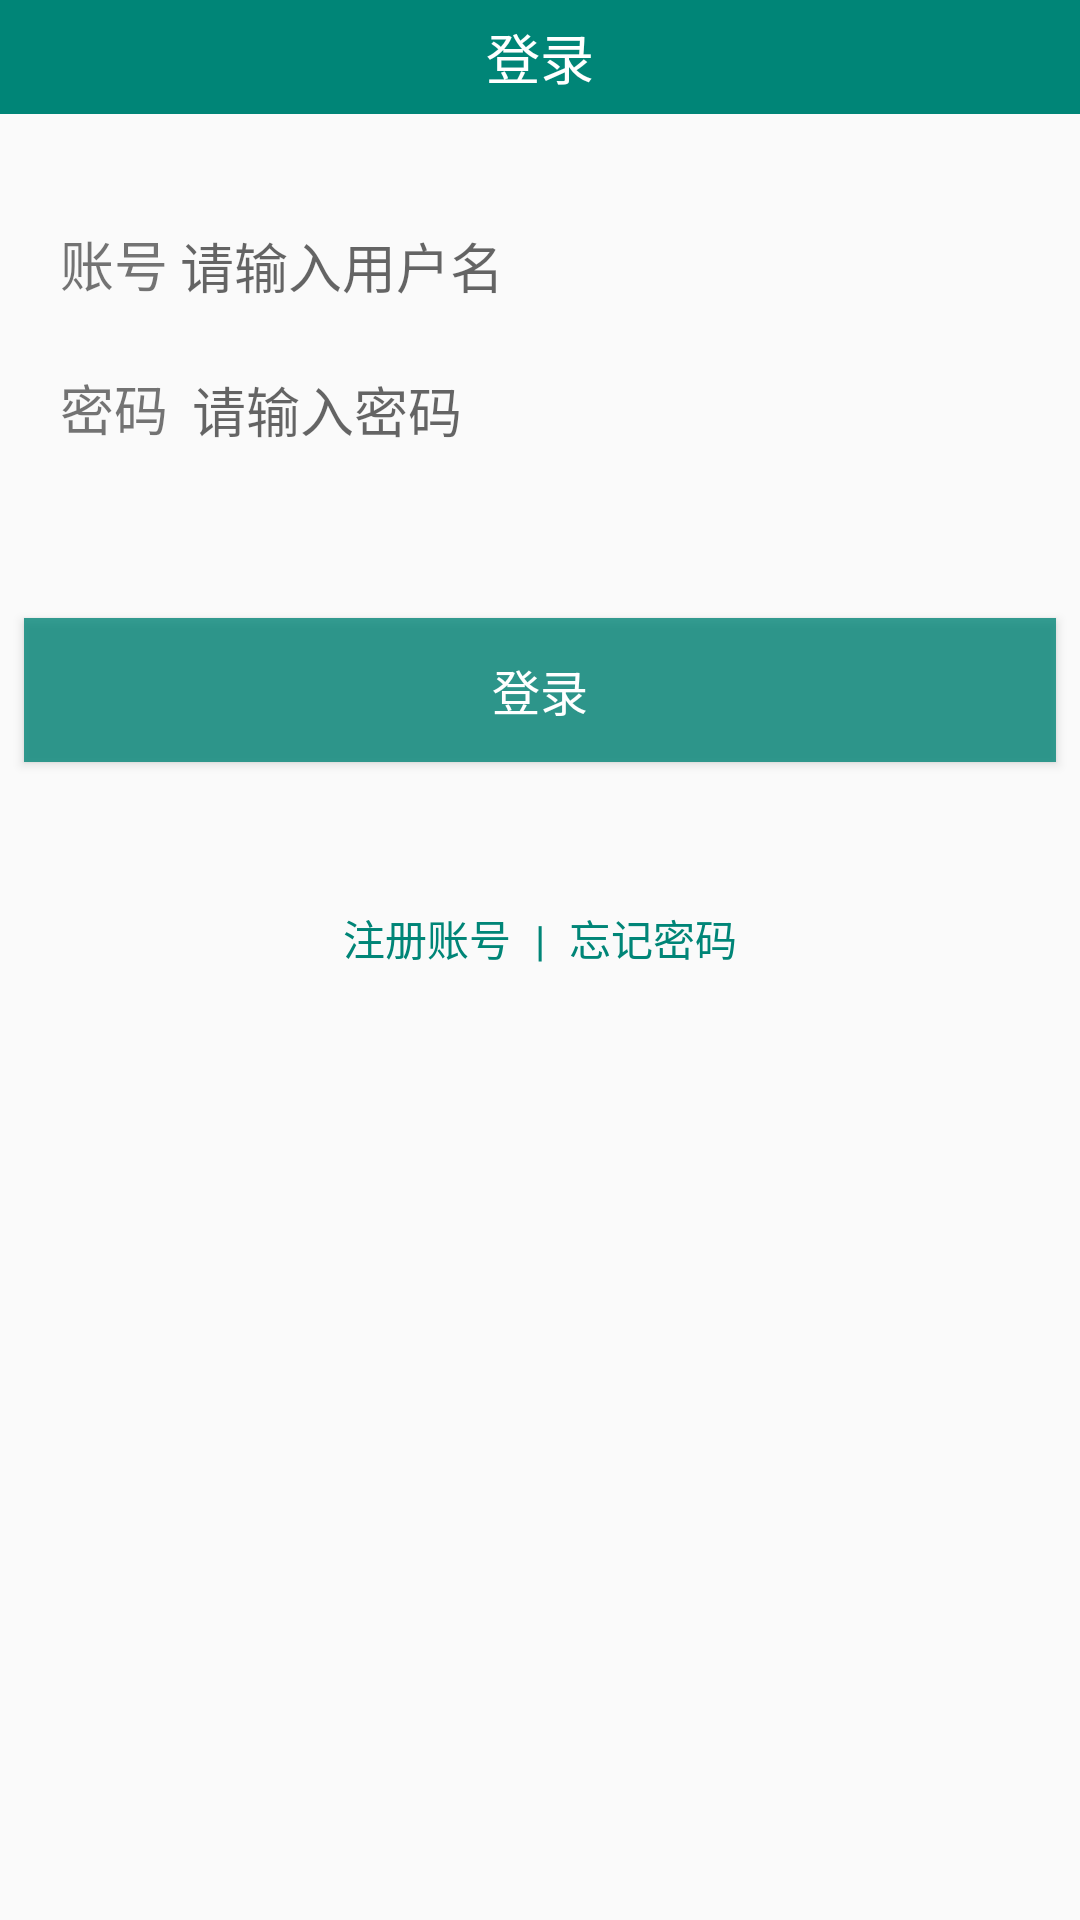

Produce the Android XML layout that renders to this screen, including the resource entries it uses.
<!-- AndroidManifest.xml: activity theme Untitled -->
<!-- res/layout/activity_login.xml -->
<?xml version="1.0" encoding="utf-8"?>
<android.support.constraint.ConstraintLayout xmlns:android="http://schemas.android.com/apk/res/android"
    xmlns:app="http://schemas.android.com/apk/res-auto"
    xmlns:tools="http://schemas.android.com/tools"
    android:layout_width="match_parent"
    android:layout_height="match_parent"
    tools:context=".activities.LoginActivity">

    <TextView
        android:id="@+id/tv_account"
        android:layout_width="60dp"
        android:layout_height="40dp"
        android:layout_marginStart="8dp"
        android:layout_marginTop="30dp"
        android:layout_weight="1"
        android:gravity="center_vertical|center_horizontal"
        android:text="@string/tv_account"
        android:textAllCaps="false"
        android:textSize="18sp"
        app:layout_constraintStart_toStartOf="parent"
        app:layout_constraintTop_toBottomOf="@+id/action" />

    <EditText
        android:id="@+id/et_account"
        android:background="@null"
        android:layout_width="300dp"
        android:layout_height="wrap_content"
        android:layout_marginEnd="8dp"
        android:layout_weight="1"
        android:autofillHints=" "
        android:ems="10"
        android:hint="@string/et_account_hint"
        android:inputType="textShortMessage"
        android:singleLine="true"
        app:layout_constraintBaseline_toBaselineOf="@+id/tv_account"
        app:layout_constraintEnd_toEndOf="parent"
        app:layout_constraintStart_toEndOf="@+id/tv_account"
        tools:targetApi="o" />

    <TextView
        android:id="@+id/tv_pwd"
        android:layout_width="60dp"
        android:layout_height="40dp"
        android:layout_marginStart="8dp"
        android:layout_marginTop="8dp"
        android:layout_weight="1"
        android:gravity="center_vertical|center_horizontal"
        android:text="@string/tv_password"
        android:textSize="18sp"
        app:layout_constraintStart_toStartOf="parent"
        app:layout_constraintTop_toBottomOf="@+id/tv_account" />

    <EditText
        android:id="@+id/et_pwd"
        android:background="@null"
        android:layout_width="300dp"
        android:layout_height="wrap_content"
        android:layout_marginStart="8dp"
        android:layout_marginEnd="8dp"
        android:layout_weight="1"
        android:ems="10"
        android:hint="@string/et_password_hint"
        android:inputType="textPassword"
        app:layout_constraintBaseline_toBaselineOf="@+id/tv_pwd"
        app:layout_constraintEnd_toEndOf="parent"
        app:layout_constraintStart_toEndOf="@+id/tv_pwd"
        android:autofillHints="" tools:targetApi="o"/>

    <Button
        android:id="@+id/btn_register"
        android:layout_width="match_parent"
        android:layout_height="wrap_content"
        android:layout_marginStart="8dp"
        android:layout_marginTop="50dp"
        android:layout_marginEnd="8dp"
        android:background="@color/colorPrimaryLight"
        android:text="@string/btn_login"
        android:textColor="@android:color/background_light"
        android:textSize="16sp"
        app:layout_constraintEnd_toEndOf="parent"
        app:layout_constraintStart_toStartOf="parent"
        app:layout_constraintTop_toBottomOf="@+id/tv_pwd" />

    <TextView
        android:id="@+id/action"
        android:layout_width="match_parent"
        android:layout_height="38dp"
        android:background="@color/colorPrimary"
        android:gravity="center_vertical"
        android:text="@string/action_bar_login"
        android:textAlignment="center"
        android:textColor="@android:color/background_light"
        android:textSize="18sp"
        app:layout_constraintEnd_toEndOf="parent"
        app:layout_constraintHorizontal_bias="0.52"
        app:layout_constraintStart_toStartOf="parent"
        app:layout_constraintTop_toTopOf="parent" />

    <TextView
        android:id="@+id/tv_register"
        android:layout_width="wrap_content"
        android:layout_height="wrap_content"
        android:layout_marginEnd="8dp"
        android:text="@string/tv_register"
        android:textAlignment="center"
        android:textColor="@color/colorPrimary"
        app:layout_constraintBaseline_toBaselineOf="@+id/tv_separate"
        app:layout_constraintEnd_toStartOf="@+id/tv_separate" />

    <TextView
        android:id="@+id/tv_forget_pwd"
        android:layout_width="wrap_content"
        android:layout_height="wrap_content"
        android:layout_marginStart="8dp"
        android:text="@string/tv_forget_pwd"
        android:textAlignment="center"
        android:textColor="@color/colorPrimary"
        app:layout_constraintBaseline_toBaselineOf="@+id/tv_separate"
        app:layout_constraintStart_toEndOf="@+id/tv_separate" />

    <TextView
        android:id="@+id/tv_separate"
        android:layout_width="wrap_content"
        android:layout_height="wrap_content"
        android:layout_marginStart="8dp"
        android:layout_marginTop="8dp"
        android:layout_marginEnd="8dp"
        android:layout_marginBottom="276dp"
        android:text="@string/tv_split_bar"
        android:textAlignment="center"
        android:textColor="@color/colorPrimary"
        app:layout_constraintBottom_toBottomOf="parent"
        app:layout_constraintEnd_toEndOf="parent"
        app:layout_constraintStart_toStartOf="parent"
        app:layout_constraintTop_toBottomOf="@+id/btn_register" />

</android.support.constraint.ConstraintLayout>
<!-- resources referenced by this layout -->
<resources>
  <color name="colorPrimary">#008577</color>
  <color name="colorPrimaryLight">#c8008577</color>
  <string name="action_bar_login">登录</string>
  <string name="btn_login">登录</string>
  <string name="et_account_hint">请输入用户名</string>
  <string name="et_password_hint">请输入密码</string>
  <string name="tv_account">账号</string>
  <string name="tv_forget_pwd">忘记密码 </string>
  <string name="tv_password">密码</string>
  <string name="tv_register">注册账号</string>
  <string name="tv_split_bar" translatable="false">|</string>
  <style name="Untitled" parent="Theme.AppCompat.DayNight.NoActionBar">
          <item name="colorPrimaryDark">@color/colorPrimaryDark</item>
      </style>
  <color name="colorPrimaryDark">#00574B</color>
</resources>
